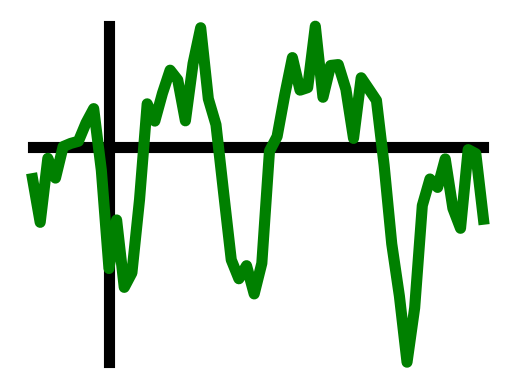
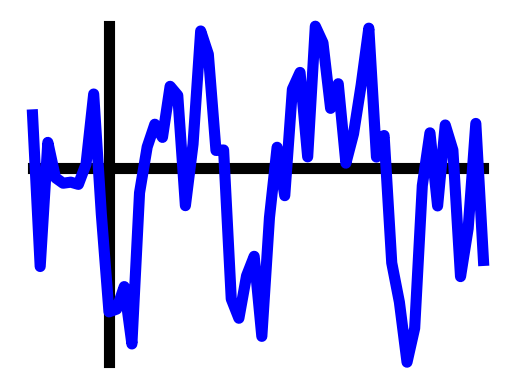

Recreate these plots in Python, in order.
#!/usr/bin/env python3

import numpy as np
import matplotlib.pyplot as plt


# XXX This is not really an AR process, because a real AR process would have
#     an IIR filter, not an FIR filter! This is actually an MA process!

def create_ar_data(coeffs, num_pts):
    e = np.random.normal(size=(num_pts + len(coeffs) - 1))
    return np.convolve(e, coeffs, 'valid')


if __name__ == '__main__':
    n = 60
    a = create_ar_data(np.array([1, 0.9, 0.8, 0.7, 0.6]), n)
    lw = 8

    plt.figure()
    plt.plot(np.arange(n), np.zeros(n), 'k-', linewidth=lw)
    plt.plot(10 * np.ones(100), np.linspace(min(a), max(a), 100), 'k-', linewidth=lw)
    plt.plot(a, 'g-', linewidth=lw)
    plt.axis('off')

    plt.figure()
    b = a + np.random.normal(size=a.shape, scale=1.3)
    plt.plot(np.arange(n), np.zeros(n), 'k-', linewidth=lw)
    plt.plot(10 * np.ones(100), np.linspace(min(b), max(b), 100), 'k-', linewidth=lw)
    plt.plot(b, 'b-', linewidth=lw)
    plt.axis('off')

    plt.show()
